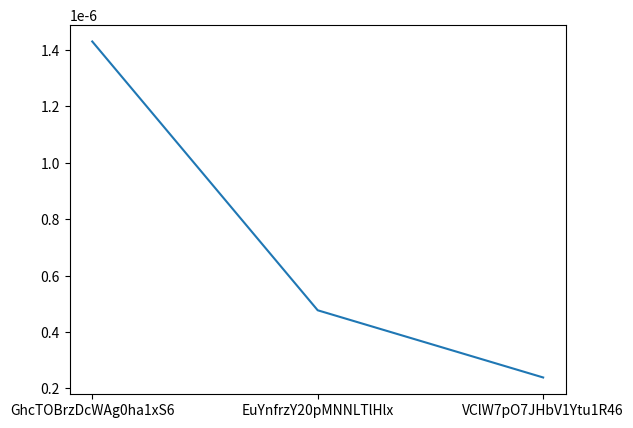

Python code for this plot:
import string
import time
import matplotlib.pyplot as plt
import random
def values():
    input_time = []
    input_size = []
    i = 0
    while i < 3:

        input_strings = ''.join(random.SystemRandom().choice(string.ascii_letters + string.digits) for _ in range(20))
        i += 1
        Start_time = time.time()
        input_size.append(input_strings)
        # print(input_strings)
        output_strings = input_strings.lower()
        End_time = time.time()
        total_time = End_time - Start_time
        input_time.append(total_time)
        # print(output_strings)
    print(len(input_size))



    print(len(input_time))

    plt.plot(input_size,input_time)
    plt.show()

#values([[1,5],[12,65,24,98,45,24,98,45],[67,98,46,13,23,56,78,12,65,24,98,100,45,12,65,24,98,100,45]])
values()